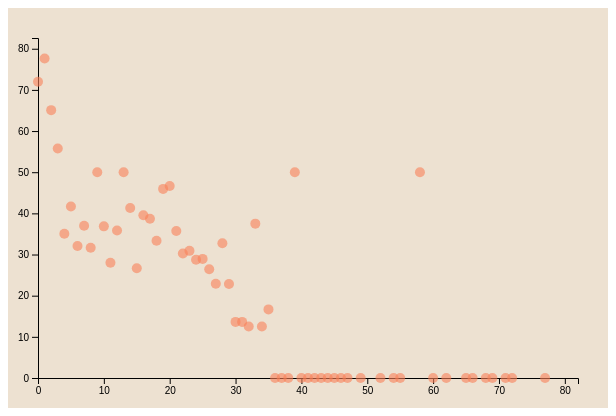
D3 v7 page, settled after 360 driven frames (6 s of simulated time); the page loaded 1 data file(s).


// ── shot-distance-vs-shot-percentage.js
// load data
const percentages = d3.csv("nba-late-game-shots-with-shooting-percentage.csv");

// plot shot distance vs shot percentage data
percentages.then(function(data) {
    
    // convert string values to numbers
    data.forEach(function(d) {
        d.SHOT_DISTANCE = +d.SHOT_DISTANCE;
        d.SHOOTING_PERCENTAGE = +d.SHOOTING_PERCENTAGE;
    });

    // define dimensions + margins for svg
    const width = 600, height = 400;
    const margin = {top: 30, bottom: 30, left: 30, right: 30};

    // create the SVG container
    const svg = d3.select("#scatterplot")
      .attr("width", width)
      .attr("height", height)
      .style('background', '#ede1d1');
      
    // set up scales for x and y axes
    const x = d3.scaleLinear()
        .domain([d3.min(data, d => d.SHOT_DISTANCE), d3.max(data, d => d.SHOT_DISTANCE)+5])
        .range([margin.left, width - margin.right]);

    const y = d3.scaleLinear()
        .domain([d3.min(data, d => d.SHOOTING_PERCENTAGE), d3.max(data, d => d.SHOOTING_PERCENTAGE)+5])
        .range([height - margin.bottom, margin.top]);

    // add scales     

    svg.append('g')
          .attr('transform', `translate(0,${height - margin.bottom})`)
          .call(d3.axisBottom().scale(x));
        
    svg.append('g')
        .attr('transform', `translate(${margin.left},0)`)
        .call(d3.axisLeft().scale(y));


    // add data points
    svg.selectAll("circle")
        .data(data)
        .enter().append("circle")
        .attr("cx", d => x(d.SHOT_DISTANCE))
        .attr("cy", d => y(d.SHOOTING_PERCENTAGE))
        .attr("r", 5)
        .style("fill", "#f88158")
        .style("opacity", 0.6);
    
});


### data: nba-late-game-shots-with-shooting-percentage.csv
SHOT_DISTANCE, TOTAL, SUCCESSES, SHOOTING_PERCENTAGE
0, 378, 272, 71.96
1, 460, 357, 77.61
2, 378, 246, 65.08
3, 235, 131, 55.74
4, 157, 55, 35.03
5, 120, 50, 41.67
6, 106, 34, 32.08
7, 73, 27, 36.99
8, 79, 25, 31.65
9, 68, 34, 50.0
10, 57, 21, 36.84
11, 50, 14, 28
12, 53, 19, 35.85
13, 50, 25, 50.0
14, 46, 19, 41.3
15, 30, 8, 26.67
16, 43, 17, 39.53
17, 31, 12, 38.71
18, 39, 13, 33.33
19, 37, 17, 45.95
20, 30, 14, 46.67
21, 28, 10, 35.71
22, 162, 49, 30.25
23, 259, 80, 30.89
24, 254, 73, 28.74
25, 501, 145, 28.94
26, 496, 131, 26.41
27, 227, 52, 22.91
28, 110, 36, 32.73
29, 70, 16, 22.86
30, 44, 6, 13.64
31, 22, 3, 13.64
32, 16, 2, 12.5
33, 8, 3, 37.5
34, 8, 1, 12.5
35, 6, 1, 16.67
36, 1, 0, 0.0
37, 4, 0, 0.0
38, 2, 0, 0.0
39, 2, 1, 50.0
40, 2, 0, 0.0
41, 2, 0, 0.0
42, 1, 0, 0.0
43, 1, 0, 0.0
44, 2, 0, 0.0
45, 1, 0, 0.0
46, 1, 0, 0.0
47, 1, 0, 0.0
49, 1, 0, 0.0
52, 3, 0, 0.0
54, 2, 0, 0.0
55, 1, 0, 0.0
58, 2, 1, 50.0
60, 1, 0, 0.0
62, 1, 0, 0.0
65, 1, 0, 0.0
66, 1, 0, 0.0
68, 1, 0, 0.0
69, 1, 0, 0.0
71, 1, 0, 0.0
... 2 more rows